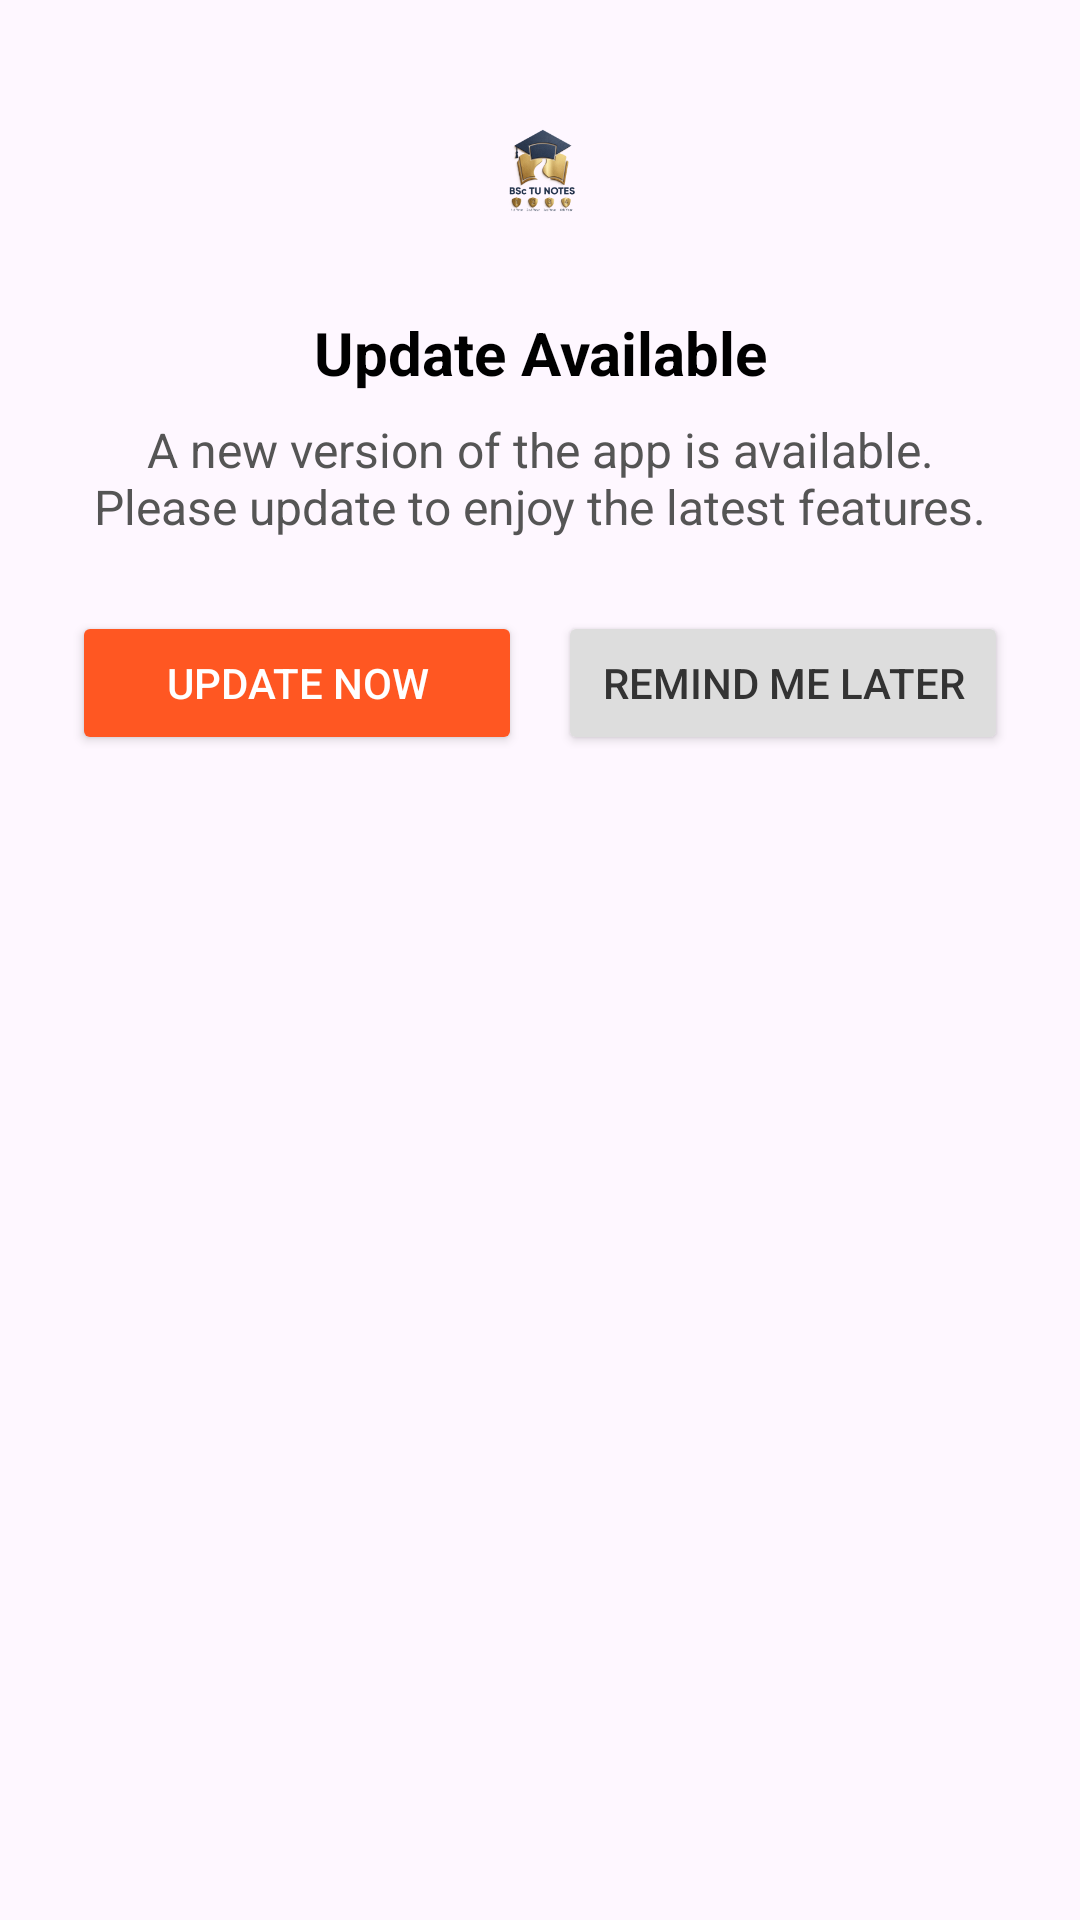

Reconstruct the res/layout file that produces this screen, plus the resources it refers to.
<!-- AndroidManifest.xml: application theme Theme.BScNotes -->
<!-- res/layout/update_layout.xml -->
<?xml version="1.0" encoding="utf-8"?>
<LinearLayout xmlns:android="http://schemas.android.com/apk/res/android"
    android:id="@+id/dialogRoot"
    android:layout_width="match_parent"
    android:layout_height="wrap_content"
    android:orientation="vertical"
    android:background="@drawable/update_dialog_background"
    android:padding="24dp">

    
    <ImageView
        android:id="@+id/ivAppLogo"
        android:layout_width="64dp"
        android:layout_height="64dp"
        android:layout_gravity="center_horizontal"
        android:src="@mipmap/ic_launcher_foreground" />

    
    <TextView
        android:id="@+id/tvDialogTitle"
        android:layout_width="wrap_content"
        android:layout_height="wrap_content"
        android:text="Update Available"
        android:textStyle="bold"
        android:textSize="20sp"
        android:layout_marginTop="16dp"
        android:gravity="center"
        android:textColor="#000000"
        android:layout_gravity="center_horizontal" />

    
    <TextView
        android:id="@+id/tvDialogMessage"
        android:layout_width="wrap_content"
        android:layout_height="wrap_content"
        android:text="A new version of the app is available. Please update to enjoy the latest features."
        android:textSize="16sp"
        android:textColor="#555555"
        android:layout_marginTop="8dp"
        android:gravity="center"
        android:layout_gravity="center_horizontal" />

    
    <LinearLayout
        android:layout_width="match_parent"
        android:layout_height="wrap_content"
        android:orientation="horizontal"
        android:gravity="center"
        android:layout_marginTop="24dp">

        <Button
            android:id="@+id/btnUpdateNow"
            android:layout_width="0dp"
            android:layout_weight="1"
            android:layout_height="wrap_content"
            android:text="Update Now"
            android:backgroundTint="#FF5722"
            android:textColor="#FFFFFF" />

        <Button
            android:id="@+id/btnLater"
            android:layout_width="0dp"
            android:layout_weight="1"
            android:layout_height="wrap_content"
            android:text="Remind Me Later"
            android:layout_marginStart="12dp"
            android:backgroundTint="#DDDDDD"
            android:textColor="#333333" />

    </LinearLayout>

</LinearLayout>
<!-- resources referenced by this layout -->
<resources>
  <!-- mipmap ic_launcher_foreground: webp bitmap (mipmap-hdpi, 7188 bytes) -->
  <style name="Theme.BScNotes" parent="Theme.Material3.Light.NoActionBar">
          <item name="android:statusBarColor">@android:color/transparent</item>
          <item name="android:windowLightStatusBar">true</item>
          <item name="android:windowTranslucentStatus">false</item>
          <item name="android:windowTranslucentNavigation">false</item>
          <item name="android:windowFullscreen">false</item>
  
      </style>
</resources>
